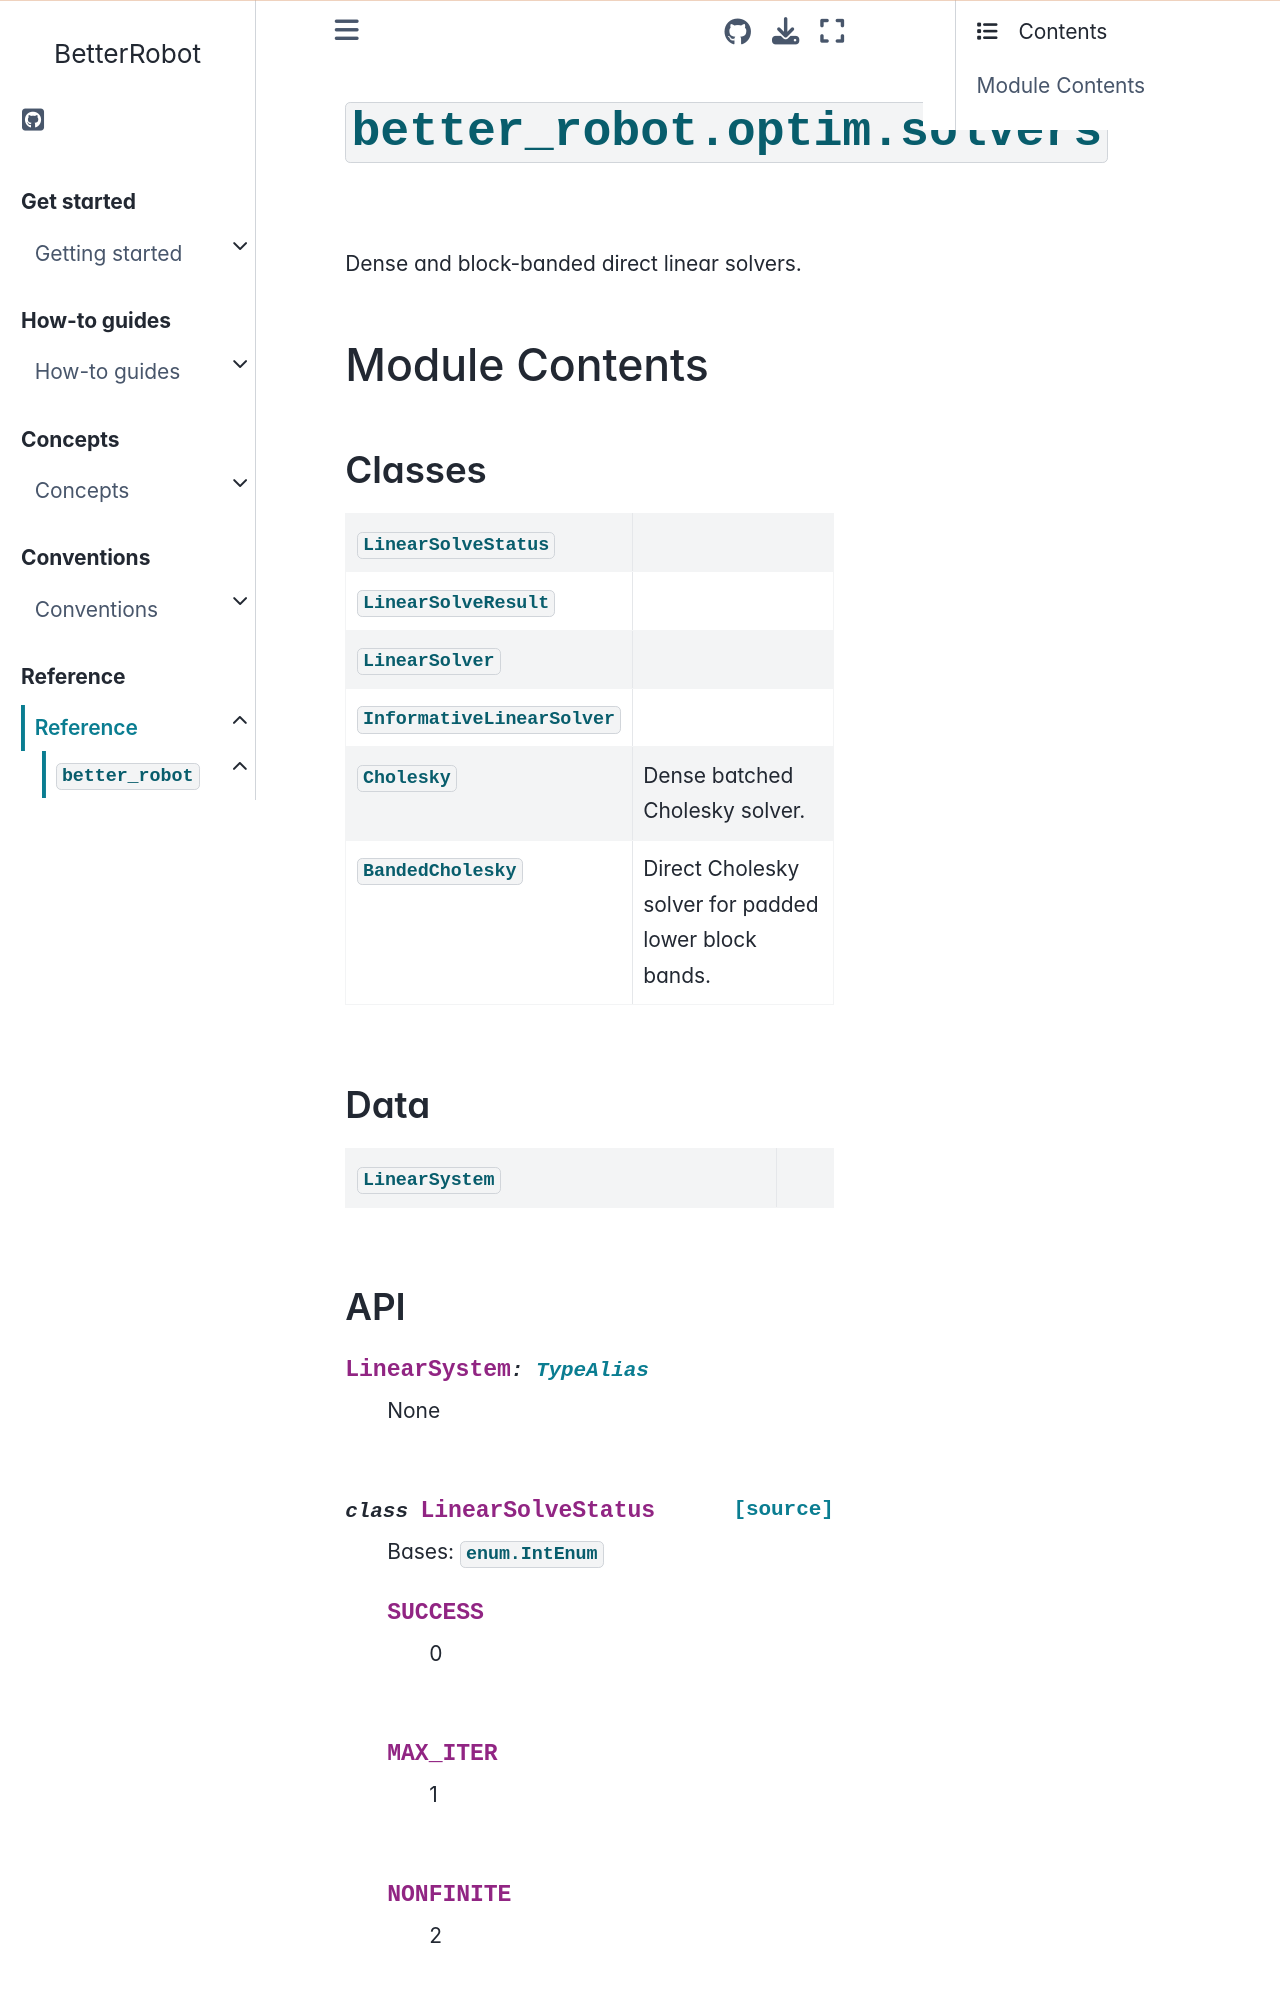

repository: rihat99/BetterRobot · page: reference/api/better_robot/better_robot.optim.solvers.html · generator: sphinx

# {py:mod}`better_robot.optim.solvers`

```{py:module} better_robot.optim.solvers
```

```{autodoc2-docstring} better_robot.optim.solvers
:allowtitles:
```

## Module Contents

### Classes

````{list-table}
:class: autosummary longtable
:align: left

* - {py:obj}`LinearSolveStatus <better_robot.optim.solvers.LinearSolveStatus>`
  -
* - {py:obj}`LinearSolveResult <better_robot.optim.solvers.LinearSolveResult>`
  - ```{autodoc2-docstring} better_robot.optim.solvers.LinearSolveResult
    :summary:
    ```
* - {py:obj}`LinearSolver <better_robot.optim.solvers.LinearSolver>`
  -
* - {py:obj}`InformativeLinearSolver <better_robot.optim.solvers.InformativeLinearSolver>`
  -
* - {py:obj}`Cholesky <better_robot.optim.solvers.Cholesky>`
  - ```{autodoc2-docstring} better_robot.optim.solvers.Cholesky
    :summary:
    ```
* - {py:obj}`BandedCholesky <better_robot.optim.solvers.BandedCholesky>`
  - ```{autodoc2-docstring} better_robot.optim.solvers.BandedCholesky
    :summary:
    ```
````

### Data

````{list-table}
:class: autosummary longtable
:align: left

* - {py:obj}`LinearSystem <better_robot.optim.solvers.LinearSystem>`
  - ```{autodoc2-docstring} better_robot.optim.solvers.LinearSystem
    :summary:
    ```
````
